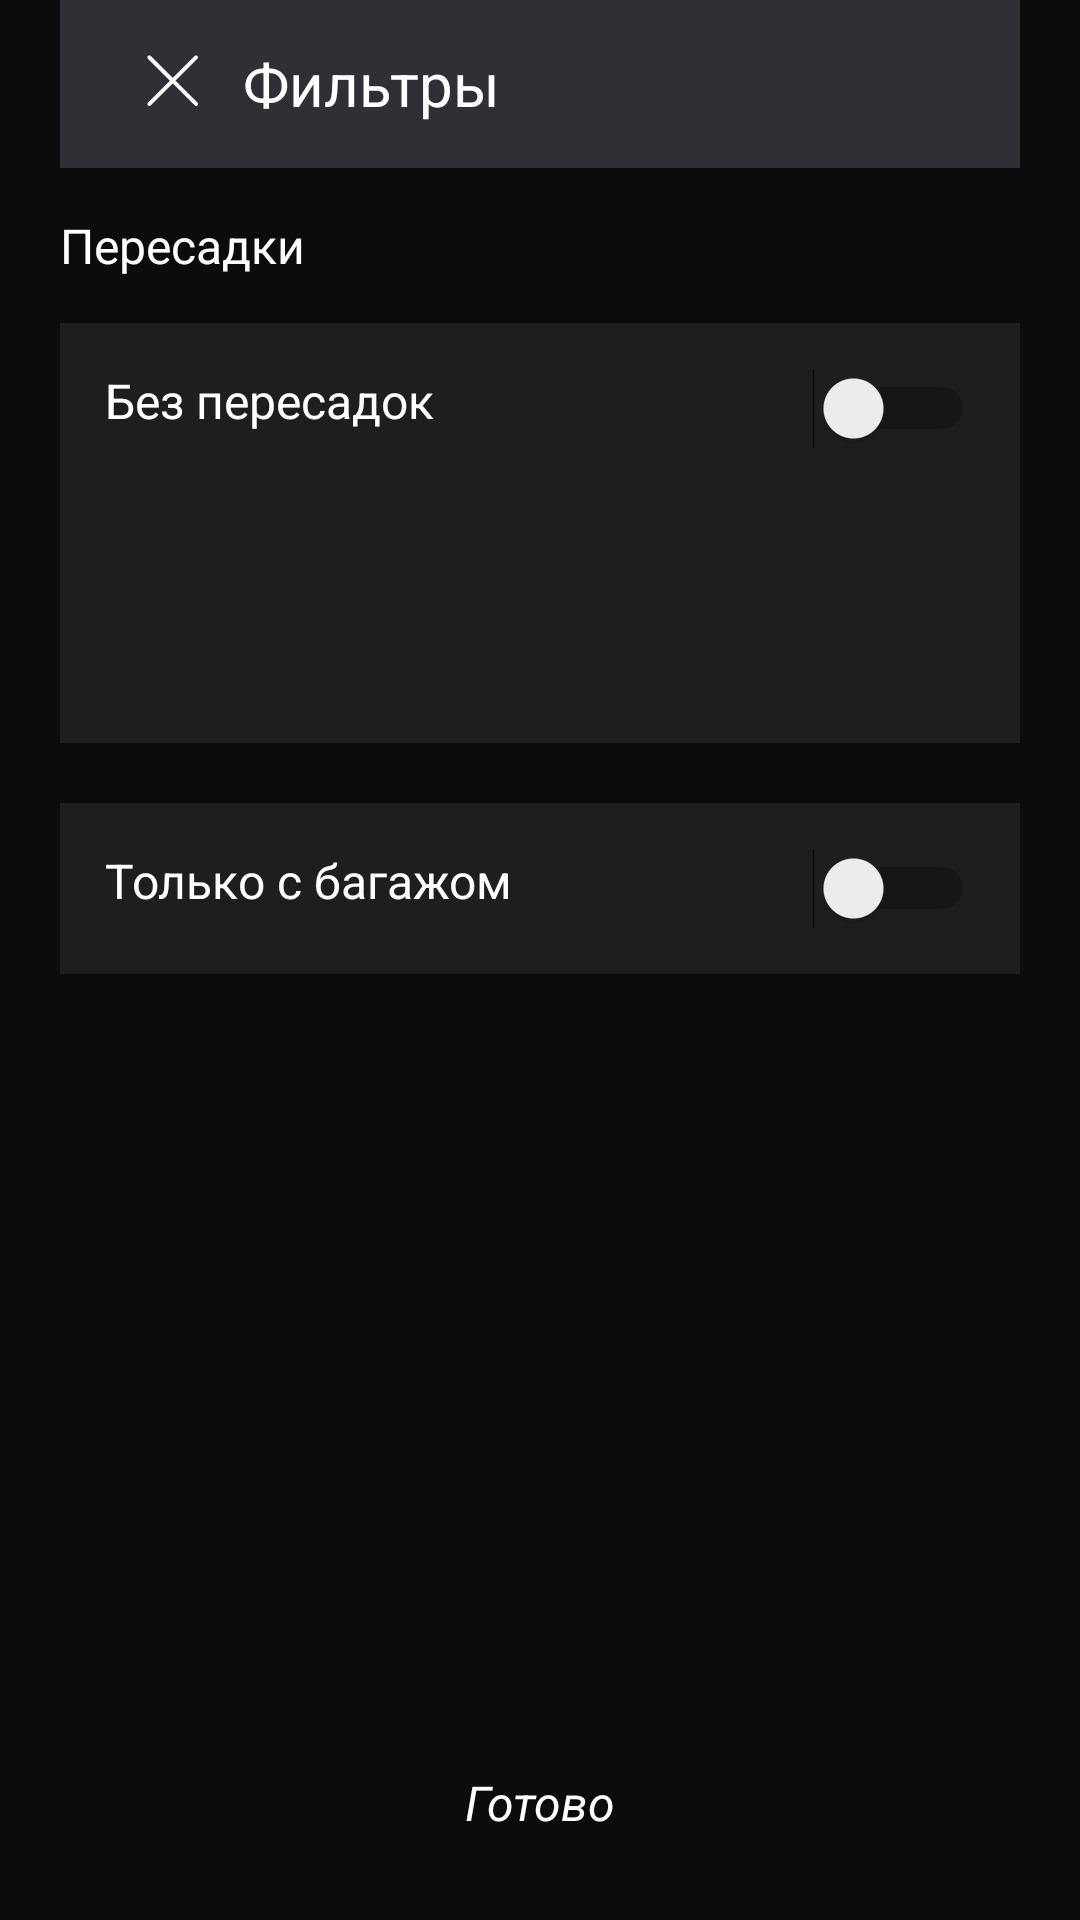

Reconstruct the res/layout file that produces this screen, plus the resources it refers to.
<!-- AndroidManifest.xml: application theme Theme.TestAirTickets -->
<!-- res/layout/activity_filters.xml -->
<?xml version="1.0" encoding="utf-8"?>
<androidx.constraintlayout.widget.ConstraintLayout xmlns:android="http://schemas.android.com/apk/res/android"
    xmlns:app="http://schemas.android.com/apk/res-auto"
    xmlns:tools="http://schemas.android.com/tools"
    android:id="@+id/main"
    android:layout_width="match_parent"
    android:layout_height="match_parent"
    android:background="@color/black"
    android:paddingHorizontal="20dp"
    tools:context=".filters_activity">

    <androidx.appcompat.widget.Toolbar
        android:id="@+id/toolbar"
        android:layout_width="match_parent"
        android:layout_height="wrap_content"
        android:background="@color/grey2"
        app:layout_constraintTop_toTopOf="parent"
        tools:layout_editor_absoluteX="20dp">

        <ImageView
            android:id="@+id/closeFilter"
            android:layout_width="45dp"
            android:layout_height="45dp"
            android:layout_gravity="left"
            android:scaleType="fitXY"
            android:src="@drawable/cancel_icon" />

        <TextView
            android:layout_width="wrap_content"
            android:layout_height="wrap_content"
            android:text="Фильтры"
            android:textColor="@color/white"
            android:textSize="20dp" />

    </androidx.appcompat.widget.Toolbar>

    <TextView
        android:id="@+id/textView2"
        android:layout_width="wrap_content"
        android:layout_height="wrap_content"
        android:layout_marginTop="15dp"
        android:text="Пересадки"
        android:textColor="@color/white"
        android:textSize="16dp"
        app:layout_constraintStart_toStartOf="parent"
        app:layout_constraintTop_toBottomOf="@+id/toolbar" />


    <RelativeLayout
        android:id="@+id/relativeLayout4"
        android:layout_width="match_parent"
        android:layout_height="140dp"
        android:layout_marginTop="15dp"
        android:background="@color/grey1"
        android:padding="15dp"
        app:layout_constraintTop_toBottomOf="@+id/textView2"
        tools:layout_editor_absoluteX="20dp">

        <TextView
            android:layout_width="wrap_content"
            android:layout_height="wrap_content"
            android:layout_alignParentStart="true"
            android:text="Без пересадок"
            android:textColor="@color/white"
            android:textSize="16dp" />

        <Switch
            android:layout_width="wrap_content"
            android:layout_height="wrap_content"
            android:layout_alignParentEnd="true"
            android:layout_marginEnd="0dp"
            tools:ignore="UseSwitchCompatOrMaterialXml" />
    </RelativeLayout>

    <RelativeLayout
        android:layout_width="match_parent"
        android:layout_height="wrap_content"
        android:background="@color/grey1"
        android:padding="15dp"
        android:layout_marginTop="20dp"
        app:layout_constraintTop_toBottomOf="@+id/relativeLayout4">

        <TextView
            android:layout_width="wrap_content"
            android:layout_height="wrap_content"
            android:layout_alignParentStart="true"
            android:text="Только с багажом"
            android:textColor="@color/white"
            android:textSize="16dp" />

        <Switch
            android:layout_width="wrap_content"
            android:layout_height="wrap_content"
            android:layout_alignParentEnd="true"
            android:layout_marginEnd="0dp"
            tools:ignore="UseSwitchCompatOrMaterialXml" />
    </RelativeLayout>

    <RelativeLayout
        android:layout_width="match_parent"
        android:layout_height="48dp"
        android:layout_marginBottom="15dp"
        android:background="@drawable/just_rounded_rectangle"
        android:backgroundTint="@color/green"
        app:layout_constraintBottom_toBottomOf="parent"
        app:layout_constraintEnd_toEndOf="parent"
        app:layout_constraintStart_toStartOf="parent">

        <TextView
            android:layout_width="wrap_content"
            android:layout_height="wrap_content"
            android:layout_alignParentStart="true"
            android:layout_alignParentTop="true"
            android:layout_alignParentEnd="true"
            android:layout_alignParentBottom="true"
            android:layout_marginStart="0dp"
            android:layout_marginTop="0dp"
            android:layout_marginEnd="0dp"
            android:layout_marginBottom="0dp"
            android:text="Готово"
            android:textColor="@color/white"
            android:textSize="16dp"
            android:textStyle="italic"
            android:gravity="center"/>
    </RelativeLayout>

</androidx.constraintlayout.widget.ConstraintLayout>
<!-- resources referenced by this layout -->
<resources>
  <color name="black">#0C0C0C</color>
  <color name="green">#3A633B</color>
  <color name="grey1">#1D1E20</color>
  <color name="grey2">#2F3035</color>
  <color name="white">#FFFFFF</color>
  <!-- drawable cancel_icon (drawable) -->
  <?xml version="1.0" encoding="utf-8"?>
  <vector xmlns:android="http://schemas.android.com/apk/res/android"
      android:width="24dp"
      android:height="24dp"
      android:viewportWidth="24"
      android:viewportHeight="24">
  <path android:fillColor="@color/white"
      android:pathData="M7.59092 7.10139C7.45574 6.9662 7.23657 6.9662 7.10139 7.10139C6.9662 7.23657 6.9662 7.45574 7.10139 7.59092L11.0105 11.5L7.10139 15.4091C6.9662 15.5443 6.9662 15.7634 7.10139 15.8986C7.23657 16.0338 7.45574 16.0338 7.59092 15.8986L11.5 11.9895L15.4091 15.8986C15.5443 16.0338 15.7634 16.0338 15.8986 15.8986C16.0338 15.7634 16.0338 15.5443 15.8986 15.4091L11.9895 11.5L15.8986 7.59092C16.0338 7.45574 16.0338 7.23657 15.8986 7.10139C15.7634 6.9662 15.5443 6.9662 15.4091 7.10139L11.5 11.0105L7.59092 7.10139Z"/>
  </vector>
  <style name="Theme.TestAirTickets" parent="Base.Theme.TestAirTickets" />
  <style name="Base.Theme.TestAirTickets" parent="Theme.MaterialComponents.DayNight.NoActionBar">
          
      </style>
</resources>
